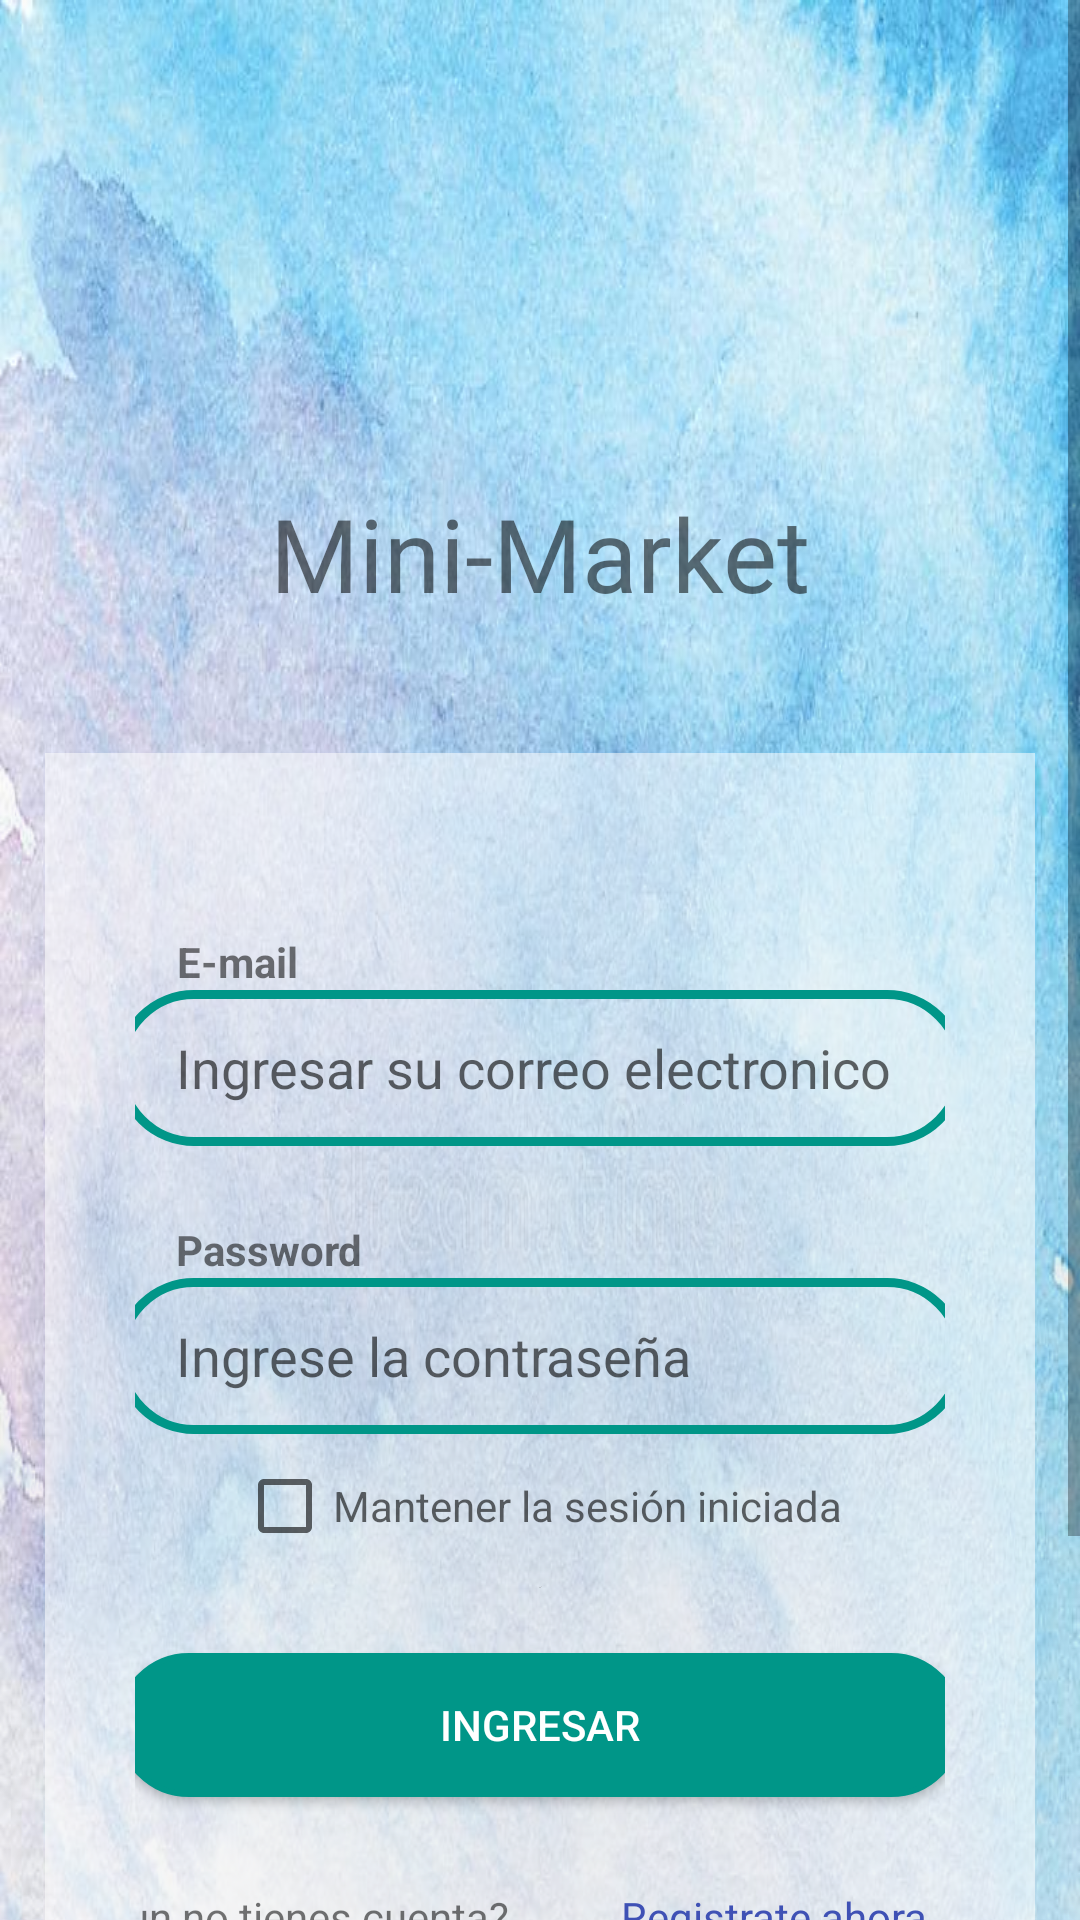

Layout XML and referenced resources for this Android screen:
<!-- AndroidManifest.xml: application theme Theme.Applogeo -->
<!-- res/layout/activity_main.xml -->
<?xml version="1.0" encoding="utf-8"?>
<androidx.constraintlayout.widget.ConstraintLayout xmlns:android="http://schemas.android.com/apk/res/android"
    xmlns:app="http://schemas.android.com/apk/res-auto"
    xmlns:tools="http://schemas.android.com/tools"
    android:layout_width="match_parent"
    android:layout_height="match_parent"
    tools:context=".MainActivity">

    <ScrollView
        android:layout_width="match_parent"
        android:layout_height="match_parent"
        android:fillViewport="true">

        <LinearLayout
            android:layout_width="match_parent"
            android:layout_height="match_parent"
            android:background="@drawable/fondo"
            android:orientation="vertical"
            tools:layout_editor_absoluteX="220dp"
            tools:layout_editor_absoluteY="210dp">

            <LinearLayout
                android:layout_width="match_parent"
                android:layout_height="236dp"
                android:gravity="center"
                android:orientation="vertical">

                <ImageView
                    android:id="@+id/imageView2"
                    android:layout_width="168dp"
                    android:layout_height="133dp"
                    android:layout_gravity="center_horizontal|center_vertical"
                    app:srcCompat="@drawable/tienda" />

                <TextView
                    android:id="@+id/textView3"
                    android:layout_width="match_parent"
                    android:layout_height="48dp"
                    android:fontFamily="@font/aclonica"
                    android:gravity="center_horizontal|center_vertical"
                    android:text="Mini-Market"
                    android:textSize="34sp" />

            </LinearLayout>

            <LinearLayout
                android:layout_width="match_parent"
                android:layout_height="match_parent"
                android:layout_margin="15dp"
                android:background="#8BFFFFFF"
                android:orientation="vertical"
                android:paddingLeft="30dp"
                android:paddingTop="60dp"
                android:paddingRight="30dp"
                android:translationZ="100dp">

                <TextView
                    android:id="@+id/textView"
                    android:layout_width="282dp"
                    android:layout_height="wrap_content"
                    android:layout_gravity="center_horizontal"
                    android:text="      E-mail"
                    android:textStyle="bold" />

                <EditText
                    android:id="@+id/txteEmailLogin"
                    android:layout_width="283dp"
                    android:layout_height="52dp"
                    android:layout_gravity="center_horizontal"
                    android:background="@drawable/bt_login2"
                    android:ems="10"
                    android:hint="Ingresar su correo electronico"
                    android:inputType="textEmailAddress"
                    android:paddingLeft="20sp" />

                <Space
                    android:layout_width="302dp"
                    android:layout_height="25dp" />

                <TextView
                    android:id="@+id/textView2"
                    android:layout_width="283dp"
                    android:layout_height="wrap_content"
                    android:layout_gravity="center_horizontal"
                    android:text="      Password"
                    android:textStyle="bold" />

                <EditText
                    android:id="@+id/txtPasswordLogin"
                    android:layout_width="283dp"
                    android:layout_height="52dp"
                    android:layout_gravity="center_horizontal"
                    android:background="@drawable/bt_login2"
                    android:ems="10"
                    android:hint="Ingrese la contraseña"
                    android:inputType="text|textPassword"
                    android:paddingLeft="20sp" />

                <CheckBox
                    android:id="@+id/estadoSesion"
                    android:layout_width="wrap_content"
                    android:layout_height="wrap_content"
                    android:layout_gravity="center"
                    android:hint="Mantener la sesión iniciada" />

                <Space
                    android:layout_width="302dp"
                    android:layout_height="25dp" />

                <android.widget.Button
                    android:id="@+id/button"
                    android:layout_width="282dp"
                    android:layout_height="wrap_content"
                    android:layout_gravity="center_horizontal"
                    android:background="@drawable/bt_login"
                    android:onClick="iniciarSesion"
                    android:text="Ingresar"
                    android:textColor="#FFFFFF"
                    app:backgroundTint="@color/design_default_color_primary_variant" />

                <LinearLayout
                    android:layout_width="317dp"
                    android:layout_height="50dp"
                    android:layout_gravity="center"
                    android:layout_marginTop="15dp"
                    android:gravity="center_vertical"
                    android:orientation="horizontal">

                    <TextView
                        android:id="@+id/noTienesCuenta1"
                        android:layout_width="164dp"
                        android:layout_height="wrap_content"
                        android:layout_weight="1"
                        android:gravity="center_horizontal"
                        android:text="¿Aun no tienes cuenta? "
                        android:textSize="14dp" />

                    <TextView
                        android:id="@+id/btnCrearCuenta"
                        android:layout_width="170dp"
                        android:layout_height="34dp"
                        android:layout_weight="1"
                        android:onClick="abrirPantallaRegistro"
                        android:text="Registrate ahora"
                        android:gravity="center"
                        android:textColor="#3F51B5"
                        android:textSize="14dp" />

                </LinearLayout>

                <LinearLayout
                    android:layout_width="341dp"
                    android:layout_height="wrap_content"
                    android:layout_gravity="center"
                    android:layout_marginTop="15dp"
                    android:gravity="center_vertical"
                    android:orientation="vertical">

                    <TextView
                        android:id="@+id/noTienesCuenta"
                        android:layout_width="222dp"
                        android:layout_height="34dp"
                        android:layout_gravity="center|center_horizontal"
                        android:layout_weight="1"
                        android:gravity="center_horizontal"
                        android:text="¿Olvidaste tu contraseña? "
                        android:textSize="14dp" />

                    <Space
                        android:layout_width="match_parent"
                        android:layout_height="25dp" />
                </LinearLayout>
            </LinearLayout>
        </LinearLayout>
    </ScrollView>
</androidx.constraintlayout.widget.ConstraintLayout>
<!-- resources referenced by this layout -->
<resources>
  <!-- drawable bt_login (drawable) -->
  <?xml version="1.0" encoding="utf-8"?>
  <selector xmlns:android="http://schemas.android.com/apk/res/android">
      <item>
          <shape android:shape="rectangle">
              <solid android:color="#009688"/>
              <corners android:radius="50dp" />
              <stroke
                  android:width="2dp"
                  android:color="#009688"
                  />
          </shape>
      </item>
  </selector>
  <!-- drawable bt_login2 (drawable) -->
  <?xml version="1.0" encoding="utf-8"?>
  <selector xmlns:android="http://schemas.android.com/apk/res/android">
      <item>
          <shape android:shape="rectangle">
              <corners android:radius="50dp" />
              <stroke
                  android:width="3dp"
                  android:color="#009688"
                  />
          </shape>
      </item>
  </selector>
  <!-- drawable fondo: jpg bitmap (drawable-v24, 97839 bytes) -->
  <style name="Theme.Applogeo" parent="Theme.MaterialComponents.DayNight.DarkActionBar">
          
          <item name="colorPrimary">#016464</item>
          <item name="colorPrimaryVariant">@color/teal_700</item>
          <item name="colorOnPrimary">@color/black</item>
          
          <item name="colorSecondary">#016464</item>
          <item name="colorSecondaryVariant">@color/teal_700</item>
          <item name="colorOnSecondary">@color/black</item>
          
          <item name="android:statusBarColor" tools:targetApi="l">?attr/colorPrimary</item>
          
      </style>
  <color name="teal_700">#FF018786</color>
  <color name="black">#FF000000</color>
</resources>
